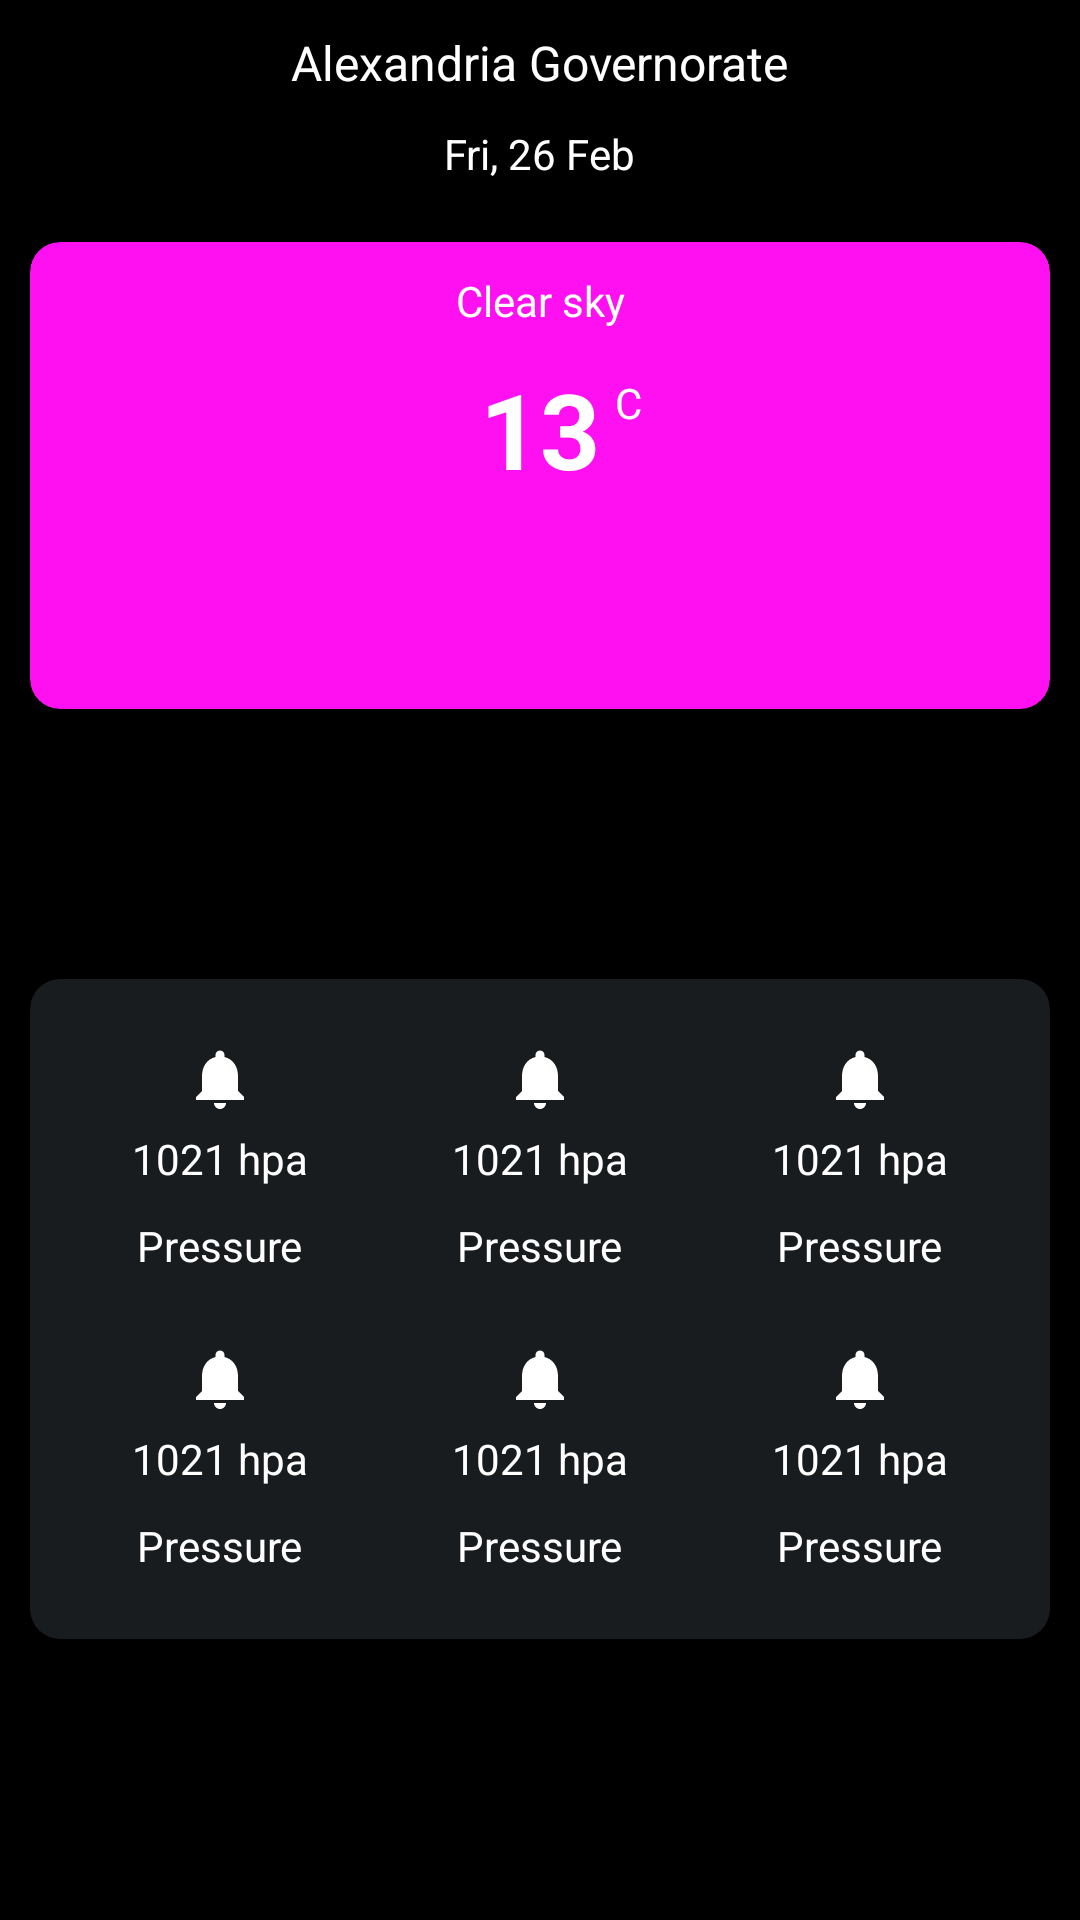

Produce the Android XML layout that renders to this screen, including the resource entries it uses.
<!-- AndroidManifest.xml: activity theme Theme.WeatherForecast.NoActionBar -->
<!-- res/layout/fragment_home.xml -->
<?xml version="1.0" encoding="utf-8"?>
<layout xmlns:android="http://schemas.android.com/apk/res/android"
    xmlns:app="http://schemas.android.com/apk/res-auto"
    xmlns:tools="http://schemas.android.com/tools">

    <data>

    </data>

    <androidx.core.widget.NestedScrollView
        android:layout_width="match_parent"
        android:layout_height="match_parent"
        android:background="@color/black"
        android:fillViewport="true"
        android:padding="10dp"
        tools:context=".home.homefragment.view.HomeFragment">

        <androidx.constraintlayout.widget.ConstraintLayout
            android:layout_width="match_parent"
            android:layout_height="match_parent">

            <TextView
                android:id="@+id/gov_txt"
                android:layout_width="wrap_content"
                android:layout_height="wrap_content"
                android:text="Alexandria Governorate"
                android:textColor="@color/white"
                android:textSize="16sp"
                app:layout_constraintEnd_toEndOf="parent"
                app:layout_constraintStart_toStartOf="parent"
                app:layout_constraintTop_toTopOf="parent" />

            <TextView
                android:id="@+id/date_txt"
                android:layout_width="wrap_content"
                android:layout_height="wrap_content"
                android:layout_marginTop="10dp"
                android:text="Fri, 26 Feb"
                android:textColor="@color/white"
                app:layout_constraintEnd_toEndOf="parent"
                app:layout_constraintStart_toStartOf="parent"
                app:layout_constraintTop_toBottomOf="@+id/gov_txt" />

            <androidx.cardview.widget.CardView
                android:id="@+id/weather_card"
                android:layout_width="match_parent"
                android:layout_height="wrap_content"
                android:layout_marginBottom="10dp"
                android:layout_marginTop="20dp"
                android:background="@color/pink"
                android:padding="10dp"
                app:cardBackgroundColor="@color/pink"
                app:cardCornerRadius="10dp"
                app:layout_constraintEnd_toEndOf="parent"
                app:layout_constraintStart_toStartOf="parent"
                app:layout_constraintTop_toBottomOf="@+id/date_txt">

                <androidx.constraintlayout.widget.ConstraintLayout
                    android:layout_width="match_parent"
                    android:layout_height="match_parent"
                    android:padding="10dp">

                    <ImageView
                        android:id="@+id/weather_img"
                        android:layout_width="50dp"
                        android:layout_height="50dp"
                        android:layout_marginTop="10dp"
                        android:src="@drawable/weather_ic"
                        app:layout_constraintBottom_toBottomOf="parent"
                        app:layout_constraintEnd_toEndOf="parent"
                        app:layout_constraintStart_toStartOf="parent"
                        app:layout_constraintTop_toBottomOf="@+id/weather_temp_txt" />

                    <TextView
                        android:id="@+id/weather_temp_txt"
                        android:layout_width="wrap_content"
                        android:layout_height="wrap_content"
                        android:layout_marginTop="10dp"
                        android:text="13"
                        android:textColor="@color/white"
                        android:textSize="35sp"
                        android:textStyle="bold"
                        app:layout_constraintEnd_toEndOf="parent"
                        app:layout_constraintStart_toStartOf="parent"
                        app:layout_constraintTop_toBottomOf="@+id/weather_status_txt" />

                    <TextView
                        android:id="@+id/temp_type_txt"
                        android:layout_width="wrap_content"
                        android:layout_height="wrap_content"
                        android:layout_marginStart="5dp"
                        android:layout_marginTop="5dp"
                        android:text="C"
                        android:textColor="@color/white"
                        app:layout_constraintStart_toEndOf="@+id/weather_temp_txt"
                        app:layout_constraintTop_toTopOf="@+id/weather_temp_txt" />

                    <TextView
                        android:id="@+id/weather_status_txt"
                        android:layout_width="wrap_content"
                        android:layout_height="wrap_content"
                        android:text="Clear sky"
                        android:textColor="@color/white"
                        app:layout_constraintEnd_toEndOf="parent"
                        app:layout_constraintStart_toStartOf="parent"
                        app:layout_constraintTop_toTopOf="parent" />

                </androidx.constraintlayout.widget.ConstraintLayout>

            </androidx.cardview.widget.CardView>

            <androidx.cardview.widget.CardView
                android:id="@+id/weatherProperties_card"
                android:layout_width="match_parent"
                android:layout_height="wrap_content"
                android:layout_marginBottom="30dp"
                android:layout_marginTop="30dp"
                android:padding="10dp"
                app:cardBackgroundColor="@color/gray_background"
                app:cardCornerRadius="10dp"
                app:layout_constraintEnd_toEndOf="parent"
                app:layout_constraintStart_toStartOf="parent"
                app:layout_constraintTop_toBottomOf="@+id/tempDay_rv">

                <androidx.constraintlayout.widget.ConstraintLayout
                    android:layout_width="match_parent"
                    android:layout_height="match_parent"
                    android:padding="10dp">

                    <include
                        android:id="@+id/pressure_layout"
                        layout="@layout/weather_details_layout"
                        android:layout_width="0dp"
                        android:layout_height="100dp"
                        app:layout_constraintEnd_toStartOf="@+id/humidity_layout"
                        app:layout_constraintStart_toStartOf="parent"
                        app:layout_constraintTop_toTopOf="parent" />

                    <include
                        android:id="@+id/humidity_layout"
                        layout="@layout/weather_details_layout"
                        android:layout_width="0dp"
                        android:layout_height="100dp"
                        app:layout_constraintEnd_toStartOf="@+id/wind_layout"
                        app:layout_constraintStart_toEndOf="@+id/pressure_layout"
                        app:layout_constraintTop_toTopOf="parent" />

                    <include
                        android:id="@+id/wind_layout"
                        layout="@layout/weather_details_layout"
                        android:layout_width="0dp"
                        android:layout_height="100dp"
                        app:layout_constraintEnd_toEndOf="parent"
                        app:layout_constraintStart_toEndOf="@+id/humidity_layout"
                        app:layout_constraintTop_toTopOf="parent" />

                    <include
                        android:id="@+id/cloud_layout"
                        layout="@layout/weather_details_layout"
                        android:layout_width="0dp"
                        android:layout_height="100dp"
                        app:layout_constraintEnd_toStartOf="@+id/humidity_layout"
                        app:layout_constraintStart_toStartOf="parent"
                        app:layout_constraintTop_toBottomOf="@+id/pressure_layout" />

                    <include
                        android:id="@+id/ultraViolet_layout"
                        layout="@layout/weather_details_layout"
                        android:layout_width="0dp"
                        android:layout_height="100dp"
                        app:layout_constraintEnd_toStartOf="@+id/wind_layout"
                        app:layout_constraintStart_toEndOf="@+id/pressure_layout"
                        app:layout_constraintTop_toBottomOf="@+id/humidity_layout" />

                    <include
                        android:id="@+id/visibility_layout"
                        layout="@layout/weather_details_layout"
                        android:layout_width="0dp"
                        android:layout_height="100dp"
                        app:layout_constraintEnd_toEndOf="parent"
                        app:layout_constraintStart_toEndOf="@+id/humidity_layout"
                        app:layout_constraintTop_toBottomOf="@+id/wind_layout" />


                </androidx.constraintlayout.widget.ConstraintLayout>

            </androidx.cardview.widget.CardView>

            <androidx.recyclerview.widget.RecyclerView
                android:id="@+id/tempDay_rv"
                android:layout_width="match_parent"
                android:layout_height="wrap_content"
                android:layout_marginTop="30dp"
                app:layout_constraintEnd_toEndOf="parent"
                app:layout_constraintStart_toStartOf="parent"
                app:layout_constraintTop_toBottomOf="@+id/tempDayHour_rv"
                tools:itemCount="4"
                tools:listitem="@layout/temp_day_single" />

            <androidx.recyclerview.widget.RecyclerView
                android:id="@+id/tempDayHour_rv"
                android:layout_width="match_parent"
                android:layout_height="wrap_content"
                android:layout_marginTop="30dp"
                app:layout_constraintEnd_toEndOf="parent"
                app:layout_constraintStart_toStartOf="parent"
                app:layout_constraintTop_toBottomOf="@+id/weather_card" />

        </androidx.constraintlayout.widget.ConstraintLayout>


    </androidx.core.widget.NestedScrollView>
</layout>
<!-- res/layout/weather_details_layout.xml (included above) -->
<?xml version="1.0" encoding="utf-8"?>
<LinearLayout xmlns:android="http://schemas.android.com/apk/res/android"
    android:orientation="vertical"
    android:gravity="center"
    android:layout_marginTop="10dp"
    android:layout_width="match_parent"
    android:layout_height="100dp">

    <ImageView
        android:id="@+id/image"
        android:src="@drawable/alert_ic"
        android:layout_width="wrap_content"
        android:layout_height="wrap_content"/>

    <TextView
        android:id="@+id/value_txt"
        android:text="1021 hpa"
        android:textColor="@color/white"
        android:layout_marginTop="5dp"
        android:layout_width="wrap_content"
        android:layout_height="wrap_content"/>


    <TextView
        android:id="@+id/title_txt"
        android:layout_marginTop="10dp"
        android:text="@string/pressure"
        android:textColor="@color/white"
        android:layout_width="wrap_content"
        android:layout_height="wrap_content"/>

</LinearLayout>
<!-- res/layout/temp_day_single.xml (included above) -->
<?xml version="1.0" encoding="utf-8"?>
<androidx.constraintlayout.widget.ConstraintLayout xmlns:android="http://schemas.android.com/apk/res/android"
    android:layout_width="match_parent"
    android:layout_height="70dp"
    xmlns:app="http://schemas.android.com/apk/res-auto"
    android:padding="20dp"
    android:layout_marginTop="10dp"
    android:background="@drawable/toolbar">

    <TextView
        android:id="@+id/day_txt"
        app:layout_constraintTop_toTopOf="parent"
        app:layout_constraintBottom_toBottomOf="parent"
        app:layout_constraintStart_toStartOf="parent"
        android:text="Sun"
        android:textColor="@color/white"
        android:layout_width="wrap_content"
        android:layout_height="wrap_content"/>

    <ImageView
        android:id="@+id/weather_img"
        app:layout_constraintTop_toTopOf="@+id/day_txt"
        app:layout_constraintBottom_toBottomOf="@+id/day_txt"
        app:layout_constraintStart_toEndOf="@+id/day_txt"
        app:layout_constraintEnd_toStartOf="@+id/weather_status_txt"
        app:layout_constraintHorizontal_chainStyle="packed"
        android:layout_marginEnd="5dp"
        android:src="@drawable/weather_ic"
        android:layout_width="35dp"
        android:layout_height="35dp"/>

    <TextView
        android:id="@+id/weather_status_txt"
        app:layout_constraintTop_toTopOf="@+id/day_txt"
        app:layout_constraintBottom_toBottomOf="@+id/day_txt"
        app:layout_constraintStart_toEndOf="@+id/weather_img"
        app:layout_constraintEnd_toStartOf="@+id/fromTemp_txt"
        android:text="Clear sky"
        android:layout_marginStart="5dp"
        android:textColor="@color/white"
        android:layout_width="wrap_content"
        android:layout_height="wrap_content"/>

    <TextView
        android:id="@+id/fromTemp_txt"
        app:layout_constraintTop_toTopOf="@+id/day_txt"
        app:layout_constraintBottom_toBottomOf="@+id/day_txt"
        app:layout_constraintEnd_toStartOf="@+id/slash_txt"
        android:text="23"
        android:textColor="@color/white"
        android:layout_width="wrap_content"
        android:layout_height="wrap_content"/>

    <TextView
        android:id="@+id/slash_txt"
        app:layout_constraintTop_toTopOf="@+id/day_txt"
        app:layout_constraintBottom_toBottomOf="@+id/day_txt"
        app:layout_constraintEnd_toStartOf="@+id/toTemp_txt"
        android:text=" / "
        android:textColor="@color/white"
        android:layout_width="wrap_content"
        android:layout_height="wrap_content"/>

    <TextView
        android:id="@+id/toTemp_txt"
        app:layout_constraintTop_toTopOf="@+id/day_txt"
        app:layout_constraintBottom_toBottomOf="@+id/day_txt"
        app:layout_constraintEnd_toEndOf="parent"
        android:text="13"
        android:textColor="@color/white"
        android:layout_width="wrap_content"
        android:layout_height="wrap_content"/>

  

</androidx.constraintlayout.widget.ConstraintLayout>
<!-- resources referenced by this layout -->
<resources>
  <color name="black">#FF000000</color>
  <color name="gray_background">#FF191C1E</color>
  <color name="pink">#FF10F0</color>
  <color name="white">#FFFFFFFF</color>
  <!-- drawable alert_ic (drawable) -->
  <vector android:autoMirrored="true" android:height="24dp"
      android:tint="#FFFFFF" android:viewportHeight="24"
      android:viewportWidth="24" android:width="24dp" xmlns:android="http://schemas.android.com/apk/res/android">
      <path android:fillColor="@android:color/white" android:pathData="M12,22c1.1,0 2,-0.9 2,-2h-4c0,1.1 0.89,2 2,2zM18,16v-5c0,-3.07 -1.64,-5.64 -4.5,-6.32L13.5,4c0,-0.83 -0.67,-1.5 -1.5,-1.5s-1.5,0.67 -1.5,1.5v0.68C7.63,5.36 6,7.92 6,11v5l-2,2v1h16v-1l-2,-2z"/>
  </vector>
  <!-- drawable toolbar (drawable) -->
  <?xml version="1.0" encoding="utf-8"?>
  <shape xmlns:android="http://schemas.android.com/apk/res/android"
      android:shape="rectangle">
      <solid
          android:color="@color/gray_background"/>
  
      <size
          android:width="120dp"
          android:height="80dp"/>
  
      <corners
          android:radius="30dp"
          />
  
      <padding
          android:bottom="5dp"
          android:left="5dp"
          android:right="5dp"
          android:top="5dp"
          />
  
  </shape>
  <string name="pressure">Pressure</string>
  <style name="Theme.WeatherForecast.NoActionBar">
          <item name="windowActionBar">false</item>
          <item name="windowNoTitle">true</item>
      </style>
</resources>
